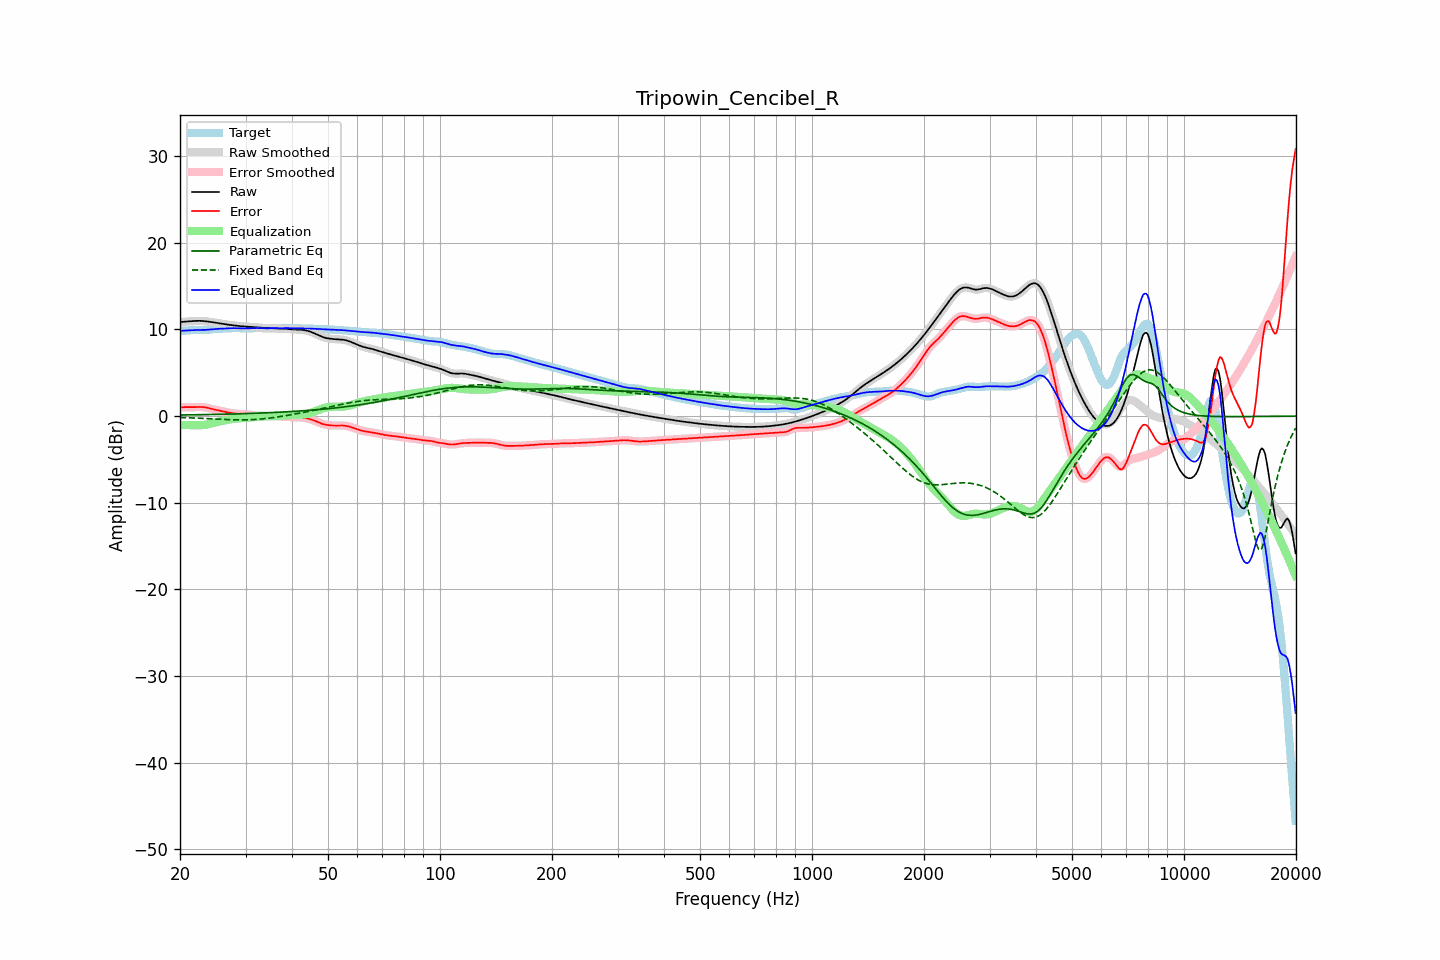

The data file committed next to this chart (first rows):
frequency, raw, error, smoothed, error_smoothed, equalization, parametric_eq, fixed_band_eq, equalized_raw, equalized_smoothed, target
20.00, 10.85, 1.00, 10.85, 1.00, -1.01, 0.13, -0.16, 9.84, 9.84, 9.85
20.20, 10.87, 1.02, 10.87, 1.02, -1.02, 0.13, -0.17, 9.85, 9.85, 9.85
20.40, 10.88, 1.03, 10.88, 1.03, -1.02, 0.13, -0.17, 9.86, 9.86, 9.86
20.61, 10.90, 1.04, 10.90, 1.04, -1.03, 0.13, -0.18, 9.87, 9.87, 9.86
20.81, 10.91, 1.04, 10.91, 1.04, -1.03, 0.14, -0.18, 9.88, 9.88, 9.87
21.02, 10.92, 1.04, 10.92, 1.04, -1.04, 0.14, -0.19, 9.89, 9.89, 9.88
21.23, 10.94, 1.04, 10.94, 1.04, -1.04, 0.14, -0.20, 9.90, 9.90, 9.90
21.44, 10.95, 1.04, 10.95, 1.04, -1.04, 0.15, -0.21, 9.91, 9.91, 9.91
21.66, 10.97, 1.04, 10.97, 1.04, -1.05, 0.15, -0.21, 9.92, 9.92, 9.93
21.87, 10.98, 1.04, 10.98, 1.04, -1.05, 0.15, -0.22, 9.93, 9.93, 9.94
22.09, 10.99, 1.04, 10.99, 1.04, -1.05, 0.15, -0.23, 9.94, 9.94, 9.94
22.31, 10.99, 1.05, 10.99, 1.05, -1.05, 0.16, -0.24, 9.94, 9.94, 9.94
22.54, 10.99, 1.05, 10.99, 1.05, -1.05, 0.16, -0.24, 9.94, 9.94, 9.94
22.76, 10.99, 1.05, 10.99, 1.05, -1.05, 0.16, -0.25, 9.94, 9.94, 9.93
22.99, 10.98, 1.05, 10.98, 1.05, -1.04, 0.17, -0.26, 9.94, 9.94, 9.93
23.22, 10.96, 1.03, 10.96, 1.03, -1.02, 0.17, -0.27, 9.95, 9.95, 9.93
23.45, 10.95, 1.00, 10.95, 1.00, -0.99, 0.17, -0.28, 9.95, 9.95, 9.94
23.69, 10.92, 0.97, 10.92, 0.97, -0.96, 0.18, -0.29, 9.96, 9.96, 9.96
23.92, 10.90, 0.92, 10.90, 0.92, -0.92, 0.18, -0.30, 9.98, 9.98, 9.98
24.16, 10.87, 0.87, 10.87, 0.87, -0.87, 0.19, -0.31, 10.00, 10.00, 10.00
24.40, 10.84, 0.82, 10.84, 0.82, -0.83, 0.19, -0.32, 10.01, 10.01, 10.02
24.65, 10.81, 0.77, 10.81, 0.77, -0.78, 0.19, -0.33, 10.03, 10.03, 10.04
24.89, 10.78, 0.73, 10.78, 0.73, -0.73, 0.20, -0.34, 10.05, 10.05, 10.05
25.14, 10.75, 0.69, 10.75, 0.69, -0.69, 0.20, -0.34, 10.06, 10.06, 10.06
25.39, 10.72, 0.65, 10.72, 0.65, -0.65, 0.21, -0.35, 10.07, 10.07, 10.07
25.65, 10.69, 0.61, 10.69, 0.61, -0.60, 0.21, -0.36, 10.08, 10.08, 10.08
25.91, 10.66, 0.57, 10.66, 0.57, -0.56, 0.21, -0.37, 10.09, 10.09, 10.09
26.16, 10.63, 0.53, 10.63, 0.53, -0.53, 0.22, -0.38, 10.10, 10.10, 10.10
26.43, 10.60, 0.49, 10.60, 0.49, -0.49, 0.22, -0.39, 10.11, 10.11, 10.11
26.69, 10.57, 0.45, 10.57, 0.45, -0.45, 0.23, -0.40, 10.12, 10.12, 10.12
26.96, 10.55, 0.41, 10.55, 0.41, -0.42, 0.23, -0.41, 10.13, 10.13, 10.13
27.23, 10.52, 0.38, 10.52, 0.38, -0.38, 0.24, -0.41, 10.14, 10.14, 10.14
27.50, 10.50, 0.35, 10.50, 0.35, -0.35, 0.24, -0.42, 10.15, 10.15, 10.15
27.77, 10.48, 0.33, 10.48, 0.32, -0.32, 0.25, -0.42, 10.15, 10.15, 10.15
28.05, 10.45, 0.30, 10.45, 0.30, -0.30, 0.25, -0.43, 10.15, 10.15, 10.15
28.33, 10.43, 0.28, 10.43, 0.28, -0.28, 0.26, -0.43, 10.15, 10.15, 10.15
28.62, 10.41, 0.26, 10.41, 0.26, -0.26, 0.26, -0.44, 10.14, 10.14, 10.15
28.90, 10.38, 0.24, 10.38, 0.24, -0.25, 0.27, -0.44, 10.13, 10.13, 10.14
29.19, 10.37, 0.23, 10.37, 0.23, -0.24, 0.27, -0.44, 10.13, 10.13, 10.13
29.48, 10.35, 0.23, 10.35, 0.23, -0.23, 0.28, -0.44, 10.12, 10.12, 10.12
29.78, 10.34, 0.22, 10.34, 0.22, -0.22, 0.29, -0.44, 10.12, 10.12, 10.12
30.08, 10.33, 0.22, 10.33, 0.22, -0.20, 0.29, -0.43, 10.13, 10.13, 10.11
30.38, 10.32, 0.21, 10.32, 0.20, -0.19, 0.30, -0.43, 10.13, 10.13, 10.11
30.68, 10.31, 0.18, 10.31, 0.18, -0.17, 0.30, -0.42, 10.14, 10.14, 10.12
30.99, 10.29, 0.15, 10.29, 0.15, -0.15, 0.31, -0.42, 10.14, 10.14, 10.14
31.30, 10.28, 0.12, 10.28, 0.12, -0.13, 0.32, -0.41, 10.15, 10.15, 10.16
31.61, 10.27, 0.10, 10.27, 0.10, -0.11, 0.32, -0.40, 10.15, 10.15, 10.17
31.93, 10.25, 0.08, 10.25, 0.08, -0.10, 0.33, -0.39, 10.16, 10.16, 10.18
32.24, 10.24, 0.07, 10.24, 0.07, -0.08, 0.34, -0.37, 10.16, 10.16, 10.17
32.57, 10.23, 0.07, 10.23, 0.07, -0.07, 0.34, -0.36, 10.16, 10.16, 10.16
32.89, 10.21, 0.07, 10.21, 0.07, -0.05, 0.35, -0.34, 10.16, 10.16, 10.14
33.22, 10.19, 0.06, 10.19, 0.06, -0.04, 0.36, -0.33, 10.15, 10.15, 10.14
33.55, 10.18, 0.04, 10.18, 0.04, -0.04, 0.37, -0.31, 10.14, 10.14, 10.13
33.89, 10.16, 0.02, 10.16, 0.03, -0.03, 0.37, -0.29, 10.13, 10.13, 10.14
34.23, 10.15, 0.01, 10.15, 0.01, -0.02, 0.38, -0.27, 10.13, 10.13, 10.14
34.57, 10.14, -0.00, 10.15, -0.00, -0.01, 0.39, -0.24, 10.13, 10.14, 10.15
34.92, 10.14, -0.01, 10.14, -0.01, -0.00, 0.40, -0.22, 10.14, 10.14, 10.15
35.27, 10.15, -0.01, 10.14, -0.01, 0.01, 0.41, -0.20, 10.15, 10.15, 10.15
35.62, 10.14, -0.01, 10.14, -0.01, 0.02, 0.42, -0.17, 10.16, 10.16, 10.15
35.97, 10.13, -0.01, 10.13, -0.01, 0.02, 0.42, -0.14, 10.16, 10.16, 10.15
... 635 more rows
